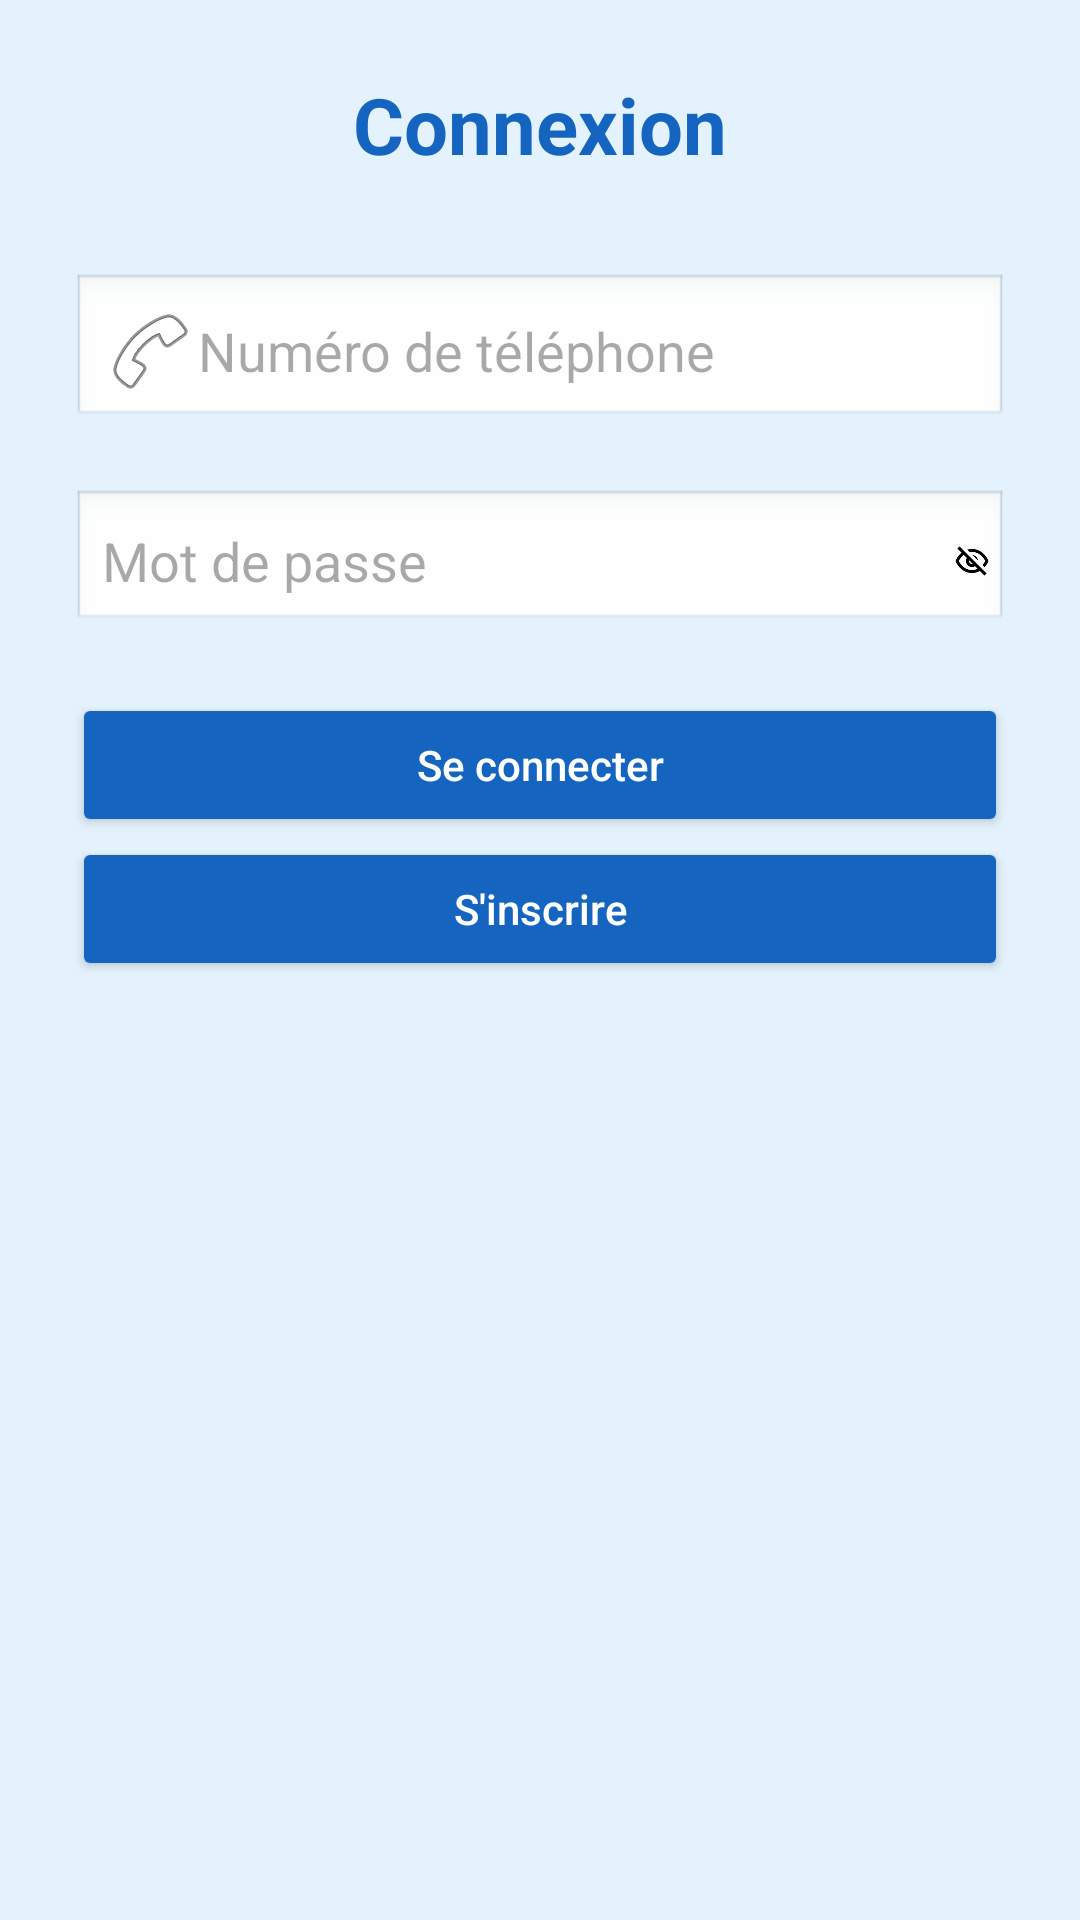

Produce the Android XML layout that renders to this screen, including the resource entries it uses.
<!-- AndroidManifest.xml: application theme Theme.AgroFood -->
<!-- res/layout/activity_login.xml -->
<?xml version="1.0" encoding="utf-8"?>
<ScrollView xmlns:android="http://schemas.android.com/apk/res/android"
    android:layout_width="match_parent"
    android:layout_height="match_parent"
    android:background="#E3F2FD"
    android:padding="24dp">

    <LinearLayout
        android:layout_width="match_parent"
        android:layout_height="wrap_content"
        android:orientation="vertical"
        android:gravity="center">

        <TextView
            android:layout_width="wrap_content"
            android:layout_height="wrap_content"
            android:text="Connexion"
            android:textSize="26sp"
            android:textStyle="bold"
            android:textColor="#1565C0"
            android:layout_marginBottom="32dp" />

        <EditText
            android:id="@+id/edtPhone"
            android:layout_width="match_parent"
            android:layout_height="wrap_content"
            android:hint="Numéro de téléphone"
            android:inputType="phone"
            android:drawableStart="@android:drawable/ic_menu_call"
            android:padding="10dp"
            android:background="@android:drawable/edit_text"
            android:layout_marginBottom="20dp" />

        <RelativeLayout
            android:layout_width="match_parent"
            android:layout_height="wrap_content"
            android:layout_marginBottom="20dp">

            <EditText
                android:id="@+id/edtPassword"
                android:layout_width="match_parent"
                android:layout_height="wrap_content"
                android:hint="Mot de passe"
                android:inputType="textPassword"
                android:paddingEnd="48dp"
                android:padding="10dp"
                android:background="@android:drawable/edit_text" />

            <ImageView
                android:id="@+id/togglePassword"
                android:layout_width="24dp"
                android:layout_height="24dp"
                android:layout_alignParentEnd="true"
                android:layout_centerVertical="true"
                android:padding="6dp"
                android:src="@drawable/invisible100"
                android:contentDescription="Afficher/Cacher le mot de passe" />
        </RelativeLayout>

        <Button
            android:id="@+id/btnLogin"
            android:layout_width="match_parent"
            android:layout_height="wrap_content"
            android:text="Se connecter"
            android:textAllCaps="false"
            android:backgroundTint="#1565C0"
            android:textColor="#fff"
            android:padding="12dp" />
        <Button
            android:id="@+id/btnsinscrire"
            android:layout_width="match_parent"
            android:layout_height="wrap_content"
            android:text="S'inscrire"
            android:textAllCaps="false"
            android:backgroundTint="#1565C0"
            android:textColor="#fff"
            android:padding="12dp" />

    </LinearLayout>
</ScrollView>
<!-- resources referenced by this layout -->
<resources>
  <!-- drawable invisible100: png bitmap (drawable, 1860 bytes) -->
  <style name="Theme.AgroFood" parent="Base.Theme.AgroFood" />
  <style name="Base.Theme.AgroFood" parent="Theme.Material3.DayNight.NoActionBar">
          
          
      </style>
</resources>
